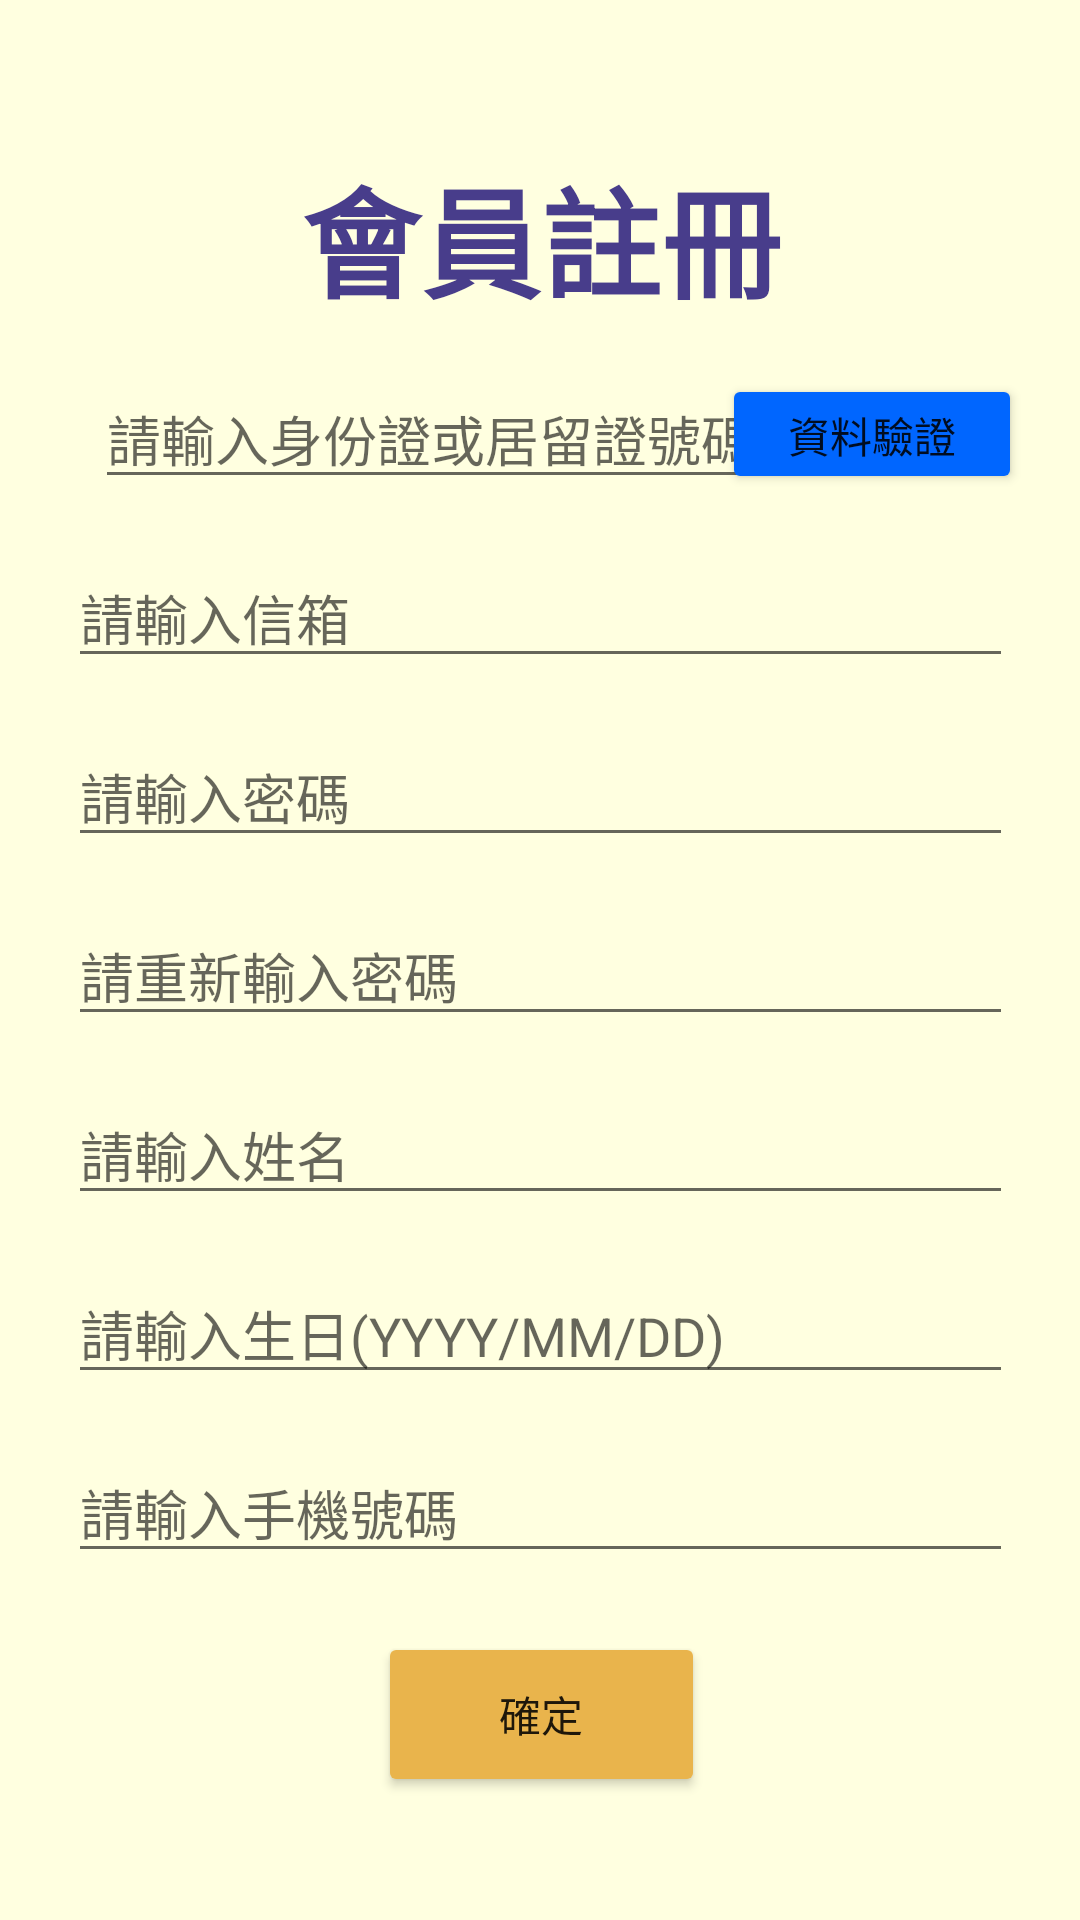

Reconstruct the res/layout file that produces this screen, plus the resources it refers to.
<!-- AndroidManifest.xml: application theme Theme.VIESHOW -->
<!-- res/layout/activity_member2.xml -->
<?xml version="1.0" encoding="utf-8"?>
<androidx.constraintlayout.widget.ConstraintLayout xmlns:android="http://schemas.android.com/apk/res/android"
    xmlns:app="http://schemas.android.com/apk/res-auto"
    xmlns:tools="http://schemas.android.com/tools"
    android:layout_width="match_parent"
    android:layout_height="match_parent"
    android:background="#ffffe0"
    tools:context=".Member2">

    <ImageButton
        android:id="@+id/back"
        android:layout_width="60dp"
        android:layout_height="40dp"
        android:background="@android:color/transparent"
        android:scaleType="centerInside"
        android:src="@drawable/back"
        app:layout_constraintBottom_toBottomOf="parent"
        app:layout_constraintEnd_toEndOf="parent"
        app:layout_constraintHorizontal_bias="0.030"
        app:layout_constraintStart_toStartOf="parent"
        app:layout_constraintTop_toTopOf="parent"
        app:layout_constraintVertical_bias="0.030" />

    <TextView
        android:layout_width="wrap_content"
        android:layout_height="wrap_content"
        android:text="會員註冊"
        android:textSize="40sp"
        android:textStyle="bold"
        android:textColor="#483D8B"
        app:layout_constraintBottom_toBottomOf="parent"
        app:layout_constraintEnd_toEndOf="parent"
        app:layout_constraintHorizontal_bias="0.502"
        app:layout_constraintStart_toStartOf="parent"
        app:layout_constraintTop_toTopOf="parent"
        app:layout_constraintVertical_bias="0.086" />

    <EditText
        android:id="@+id/ID"
        android:layout_width="wrap_content"
        android:layout_height="wrap_content"
        android:ems="11"
        android:maxLength="11"
        android:hint="請輸入身份證或居留證號碼"
        android:singleLine="true"
        app:layout_constraintBottom_toBottomOf="parent"
        app:layout_constraintEnd_toEndOf="parent"
        app:layout_constraintHorizontal_bias="0.245"
        app:layout_constraintStart_toStartOf="parent"
        app:layout_constraintTop_toTopOf="parent"
        app:layout_constraintVertical_bias="0.206" />

    <Button
        android:id="@+id/button1"
        android:layout_width="100dp"
        android:layout_height="40dp"
        android:backgroundTint="#0066FF"
        android:text="資料驗證"
        app:layout_constraintBottom_toBottomOf="parent"
        app:layout_constraintEnd_toEndOf="parent"
        app:layout_constraintHorizontal_bias="0.925"
        app:layout_constraintStart_toStartOf="parent"
        app:layout_constraintTop_toTopOf="parent"
        app:layout_constraintVertical_bias="0.208" />

    <EditText
        android:id="@+id/Account"
        android:layout_width="wrap_content"
        android:layout_height="wrap_content"
        android:ems="15"
        android:maxLength="15"
        android:hint="請輸入信箱"
        android:singleLine="true"
        app:layout_constraintBottom_toBottomOf="parent"
        app:layout_constraintEnd_toEndOf="parent"
        app:layout_constraintHorizontal_bias="0.502"
        app:layout_constraintStart_toStartOf="parent"
        app:layout_constraintTop_toTopOf="parent"
        app:layout_constraintVertical_bias="0.306" />

    <EditText
        android:id="@+id/Password"
        android:layout_width="wrap_content"
        android:layout_height="wrap_content"
        android:ems="15"
        android:maxLength="15"
        android:hint="請輸入密碼"
        android:inputType="textPassword"
        android:singleLine="true"
        app:layout_constraintBottom_toBottomOf="parent"
        app:layout_constraintEnd_toEndOf="parent"
        app:layout_constraintHorizontal_bias="0.502"
        app:layout_constraintStart_toStartOf="parent"
        app:layout_constraintTop_toTopOf="parent"
        app:layout_constraintVertical_bias="0.406" />

    <EditText
        android:id="@+id/Password2"
        android:layout_width="wrap_content"
        android:layout_height="wrap_content"
        android:ems="15"
        android:maxLength="15"
        android:hint="請重新輸入密碼"
        android:inputType="textPassword"
        android:singleLine="true"
        app:layout_constraintBottom_toBottomOf="parent"
        app:layout_constraintEnd_toEndOf="parent"
        app:layout_constraintHorizontal_bias="0.502"
        app:layout_constraintStart_toStartOf="parent"
        app:layout_constraintTop_toTopOf="parent"
        app:layout_constraintVertical_bias="0.506" />

    <EditText
        android:id="@+id/Name"
        android:layout_width="wrap_content"
        android:layout_height="wrap_content"
        android:ems="15"
        android:maxLength="15"
        android:hint="請輸入姓名"
        android:singleLine="true"
        app:layout_constraintBottom_toBottomOf="parent"
        app:layout_constraintEnd_toEndOf="parent"
        app:layout_constraintHorizontal_bias="0.502"
        app:layout_constraintStart_toStartOf="parent"
        app:layout_constraintTop_toTopOf="parent"
        app:layout_constraintVertical_bias="0.606" />

    <EditText
        android:id="@+id/date"
        android:layout_width="wrap_content"
        android:layout_height="wrap_content"
        android:ems="15"
        android:hint="請輸入生日(YYYY/MM/DD)"
        android:inputType="date"
        android:singleLine="true"
        app:layout_constraintBottom_toBottomOf="parent"
        app:layout_constraintEnd_toEndOf="parent"
        app:layout_constraintHorizontal_bias="0.502"
        app:layout_constraintStart_toStartOf="parent"
        app:layout_constraintTop_toTopOf="parent"
        app:layout_constraintVertical_bias="0.706" />

    <EditText
        android:id="@+id/phoneNum"
        android:layout_width="wrap_content"
        android:layout_height="wrap_content"
        android:ems="15"
        android:hint="請輸入手機號碼"
        android:inputType="phone"
        android:singleLine="true"
        app:layout_constraintBottom_toBottomOf="parent"
        app:layout_constraintEnd_toEndOf="parent"
        app:layout_constraintHorizontal_bias="0.502"
        app:layout_constraintStart_toStartOf="parent"
        app:layout_constraintTop_toTopOf="parent"
        app:layout_constraintVertical_bias="0.806" />

    <Button
        android:id="@+id/button2"
        android:layout_width="109dp"
        android:layout_height="55dp"
        android:backgroundTint="#E9B44C"
        android:text="確定"
        app:layout_constraintBottom_toBottomOf="parent"
        app:layout_constraintEnd_toEndOf="parent"
        app:layout_constraintHorizontal_bias="0.502"
        app:layout_constraintStart_toStartOf="parent"
        app:layout_constraintTop_toTopOf="parent"
        app:layout_constraintVertical_bias="0.930" />

</androidx.constraintlayout.widget.ConstraintLayout>
<!-- resources referenced by this layout -->
<resources>
  <style name="Theme.VIESHOW" parent="Theme.MaterialComponents.DayNight.DarkActionBar">
          
          <item name="colorPrimary">@color/purple_500</item>
          <item name="colorPrimaryVariant">@color/purple_700</item>
          <item name="colorOnPrimary">@color/white</item>
          
          <item name="colorSecondary">@color/teal_200</item>
          <item name="colorSecondaryVariant">@color/teal_700</item>
          <item name="colorOnSecondary">@color/black</item>
          
          <item name="android:statusBarColor" tools:targetApi="l">?attr/colorPrimaryVariant</item>
          
      </style>
  <!-- not gathered from this repository: default colours our renderer supplied (Android Studio template values) -->
  <color name="purple_500">#FF6200EE</color>
  <color name="purple_700">#FF3700B3</color>
  <color name="teal_200">#FF03DAC5</color>
  <color name="teal_700">#FF018786</color>
  <color name="black">#FF000000</color>
  <color name="white">#FFFFFFFF</color>
</resources>
